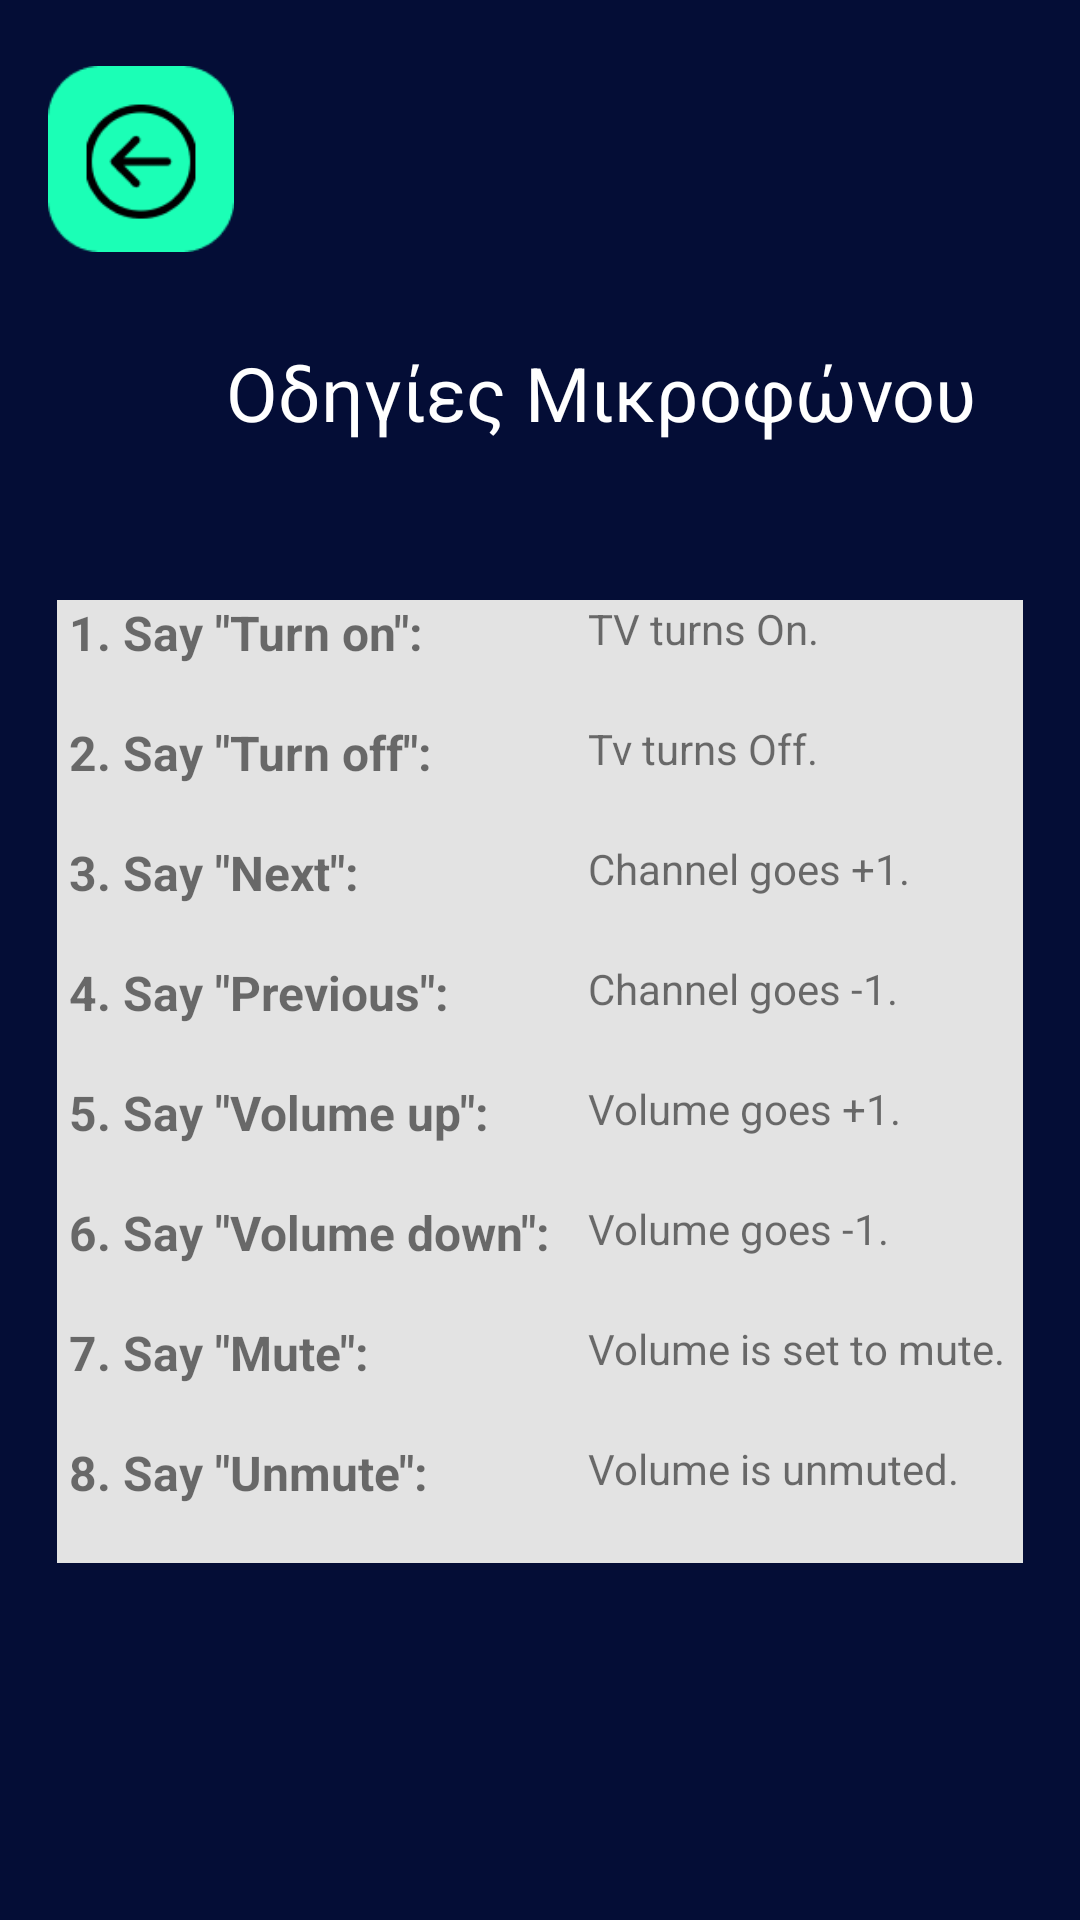

Reconstruct the res/layout file that produces this screen, plus the resources it refers to.
<!-- AndroidManifest.xml: application theme Theme.SmartTVremote -->
<!-- res/layout/microphoneinfo.xml -->
<?xml version="1.0" encoding="utf-8"?>
<androidx.constraintlayout.widget.ConstraintLayout xmlns:android="http://schemas.android.com/apk/res/android"
    xmlns:app="http://schemas.android.com/apk/res-auto"
    xmlns:tools="http://schemas.android.com/tools"
    android:layout_width="match_parent"
    android:layout_height="match_parent"
    android:background="#040D36"
    android:orientation="vertical">

    <androidx.constraintlayout.widget.ConstraintLayout
        android:id="@+id/linearLayoutSett"
        android:layout_width="401dp"
        android:layout_height="156dp"
        android:layout_marginTop="4dp"
        app:layout_constraintHorizontal_bias="0.0"
        app:layout_constraintStart_toStartOf="parent"
        app:layout_constraintTop_toTopOf="parent"
        tools:ignore="MissingClass">

        <ImageButton
            android:id="@+id/back"
            android:layout_width="62dp"
            android:layout_height="66dp"
            android:layout_marginStart="16dp"
            android:layout_marginTop="16dp"
            android:background="@null"
            android:contentDescription=" "
            android:scaleType="fitCenter"
            app:layout_constraintStart_toStartOf="parent"
            app:layout_constraintTop_toTopOf="parent"
            app:srcCompat="@drawable/back_colour" />

        <TextView
            android:id="@+id/editTextTextPersonName"
            android:layout_width="250dp"
            android:layout_height="41dp"
            android:layout_marginTop="8dp"
            android:layout_marginBottom="5dp"
            android:inputType="textPersonName"
            android:text="Οδηγίες Μικροφώνου"
            android:textAlignment="center"
            android:textColor="#FFFFFF"
            android:textSize="25dp"
            app:layout_constraintBottom_toBottomOf="parent"
            app:layout_constraintEnd_toEndOf="parent"
            app:layout_constraintHorizontal_bias="0.496"
            app:layout_constraintStart_toStartOf="parent"
            app:layout_constraintTop_toBottomOf="@+id/back"
            app:layout_constraintVertical_bias="1.0" />
    </androidx.constraintlayout.widget.ConstraintLayout>


    <TableLayout
        android:layout_width="322dp"
        android:layout_height="321dp"
        android:layout_marginTop="40dp"
        android:background="#E3E3E3"
        app:layout_constraintEnd_toEndOf="parent"
        app:layout_constraintStart_toStartOf="parent"
        app:layout_constraintTop_toBottomOf="@id/linearLayoutSett">

        <TableRow
            android:layout_width="match_parent"
            android:minHeight="40dp">

            <TextView
                android:layout_width="144dp"
                android:layout_height="match_parent"
                android:text=" 1. Say &quot;Turn on&quot;: "
                android:textSize="16sp"
                android:textStyle="bold" />

            <TextView
                android:layout_width="wrap_content"
                android:layout_height="match_parent"
                android:text="TV turns On." />
        </TableRow>

        <TableRow android:minHeight="40dp">

            <TextView
                android:layout_width="128dp"
                android:layout_height="match_parent"
                android:text=" 2. Say &quot;Turn off&quot;: "
                android:textSize="16sp"
                android:textStyle="bold" />

            <TextView
                android:layout_width="wrap_content"
                android:layout_height="match_parent"
                android:text="Tv turns Off." />
        </TableRow>

        <TableRow android:minHeight="40dp">

            <TextView
                android:layout_width="128dp"
                android:layout_height="match_parent"
                android:text=" 3. Say &quot;Next&quot;: "
                android:textSize="16sp"
                android:textStyle="bold" />

            <TextView
                android:layout_width="wrap_content"
                android:layout_height="match_parent"
                android:text="Channel goes +1." />
        </TableRow>

        <TableRow android:minHeight="40dp">

            <TextView
                android:layout_width="128dp"
                android:layout_height="match_parent"
                android:text=" 4. Say &quot;Previous&quot;: "
                android:textSize="16sp"
                android:textStyle="bold" />

            <TextView
                android:layout_width="wrap_content"
                android:layout_height="match_parent"
                android:text="Channel goes -1." />
        </TableRow>

        <TableRow android:minHeight="40dp">

            <TextView
                android:layout_width="128dp"
                android:layout_height="match_parent"
                android:text=" 5. Say &quot;Volume up&quot;: "
                android:textSize="16sp"
                android:textStyle="bold" />

            <TextView
                android:layout_width="wrap_content"
                android:layout_height="match_parent"
                android:text="Volume goes +1." />
        </TableRow>

        <TableRow android:minHeight="40dp">

            <TextView
                android:layout_width="177dp"
                android:layout_height="match_parent"
                android:text=" 6. Say &quot;Volume down&quot;: "
                android:textSize="16sp"
                android:textStyle="bold" />

            <TextView
                android:layout_width="wrap_content"
                android:layout_height="match_parent"
                android:text="Volume goes -1." />
        </TableRow>

        <TableRow android:minHeight="40dp">

            <TextView
                android:layout_width="128dp"
                android:layout_height="match_parent"
                android:text=" 7. Say &quot;Mute&quot;: "
                android:textSize="16sp"
                android:textStyle="bold" />

            <TextView
                android:layout_width="wrap_content"
                android:layout_height="match_parent"
                android:text="Volume is set to mute." />
        </TableRow>

        <TableRow android:minHeight="40dp">

            <TextView
                android:layout_width="128dp"
                android:layout_height="match_parent"
                android:text=" 8. Say &quot;Unmute&quot;: "
                android:textSize="16sp"
                android:textStyle="bold" />

            <TextView
                android:layout_width="wrap_content"
                android:layout_height="match_parent"
                android:text="Volume is unmuted." />
        </TableRow>


    </TableLayout>





</androidx.constraintlayout.widget.ConstraintLayout>
<!-- resources referenced by this layout -->
<resources>
  <!-- drawable back_colour: png bitmap (drawable, 3728 bytes) -->
  <style name="Theme.SmartTVremote" parent="Theme.AppCompat.Light.NoActionBar">
          
          <item name="colorPrimary">@color/purple_500</item>
          <item name="colorPrimaryVariant">@color/purple_700</item>
          <item name="colorOnPrimary">@color/white</item>
          
          <item name="colorSecondary">@color/teal_200</item>
          <item name="colorSecondaryVariant">@color/teal_700</item>
          <item name="colorOnSecondary">@color/black</item>
          
          <item name="android:statusBarColor">?attr/colorPrimaryVariant</item>
          
      </style>
  <!-- not gathered from this repository: default colours our renderer supplied (Android Studio template values) -->
  <color name="purple_500">#FF6200EE</color>
  <color name="purple_700">#FF3700B3</color>
  <color name="teal_200">#FF03DAC5</color>
  <color name="teal_700">#FF018786</color>
  <color name="black">#FF000000</color>
  <color name="white">#FFFFFFFF</color>
</resources>
